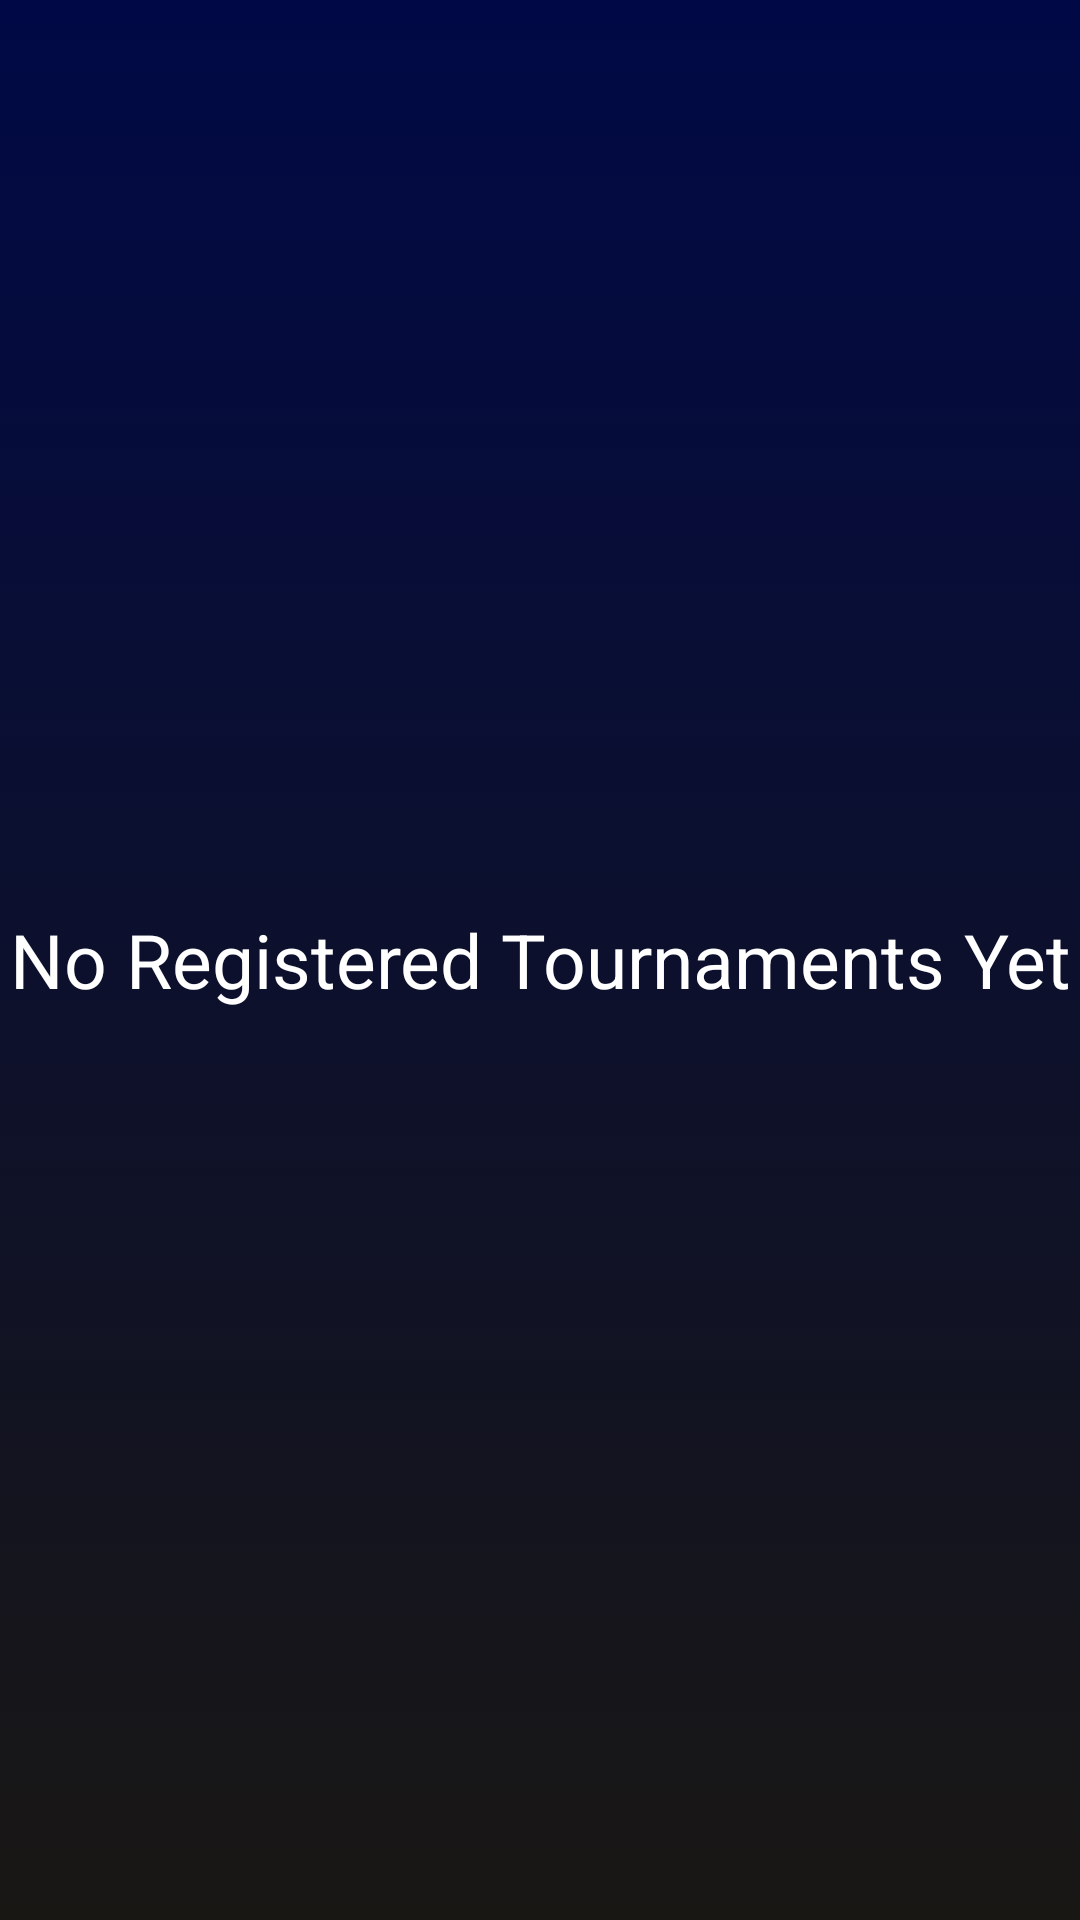

Reconstruct the res/layout file that produces this screen, plus the resources it refers to.
<!-- AndroidManifest.xml: application theme Theme.TournaX -->
<!-- res/layout/activity_my_tournaments.xml -->
<?xml version="1.0" encoding="utf-8"?>
<androidx.constraintlayout.widget.ConstraintLayout xmlns:android="http://schemas.android.com/apk/res/android"
    xmlns:app="http://schemas.android.com/apk/res-auto"
    xmlns:tools="http://schemas.android.com/tools"
    android:layout_width="match_parent"
    android:layout_height="match_parent"
    android:background="@drawable/gradient_bg01"
    tools:context=".MyTournaments">

    <TextView
        android:layout_width="match_parent"
        android:layout_height="match_parent"
        android:text="No Registered Tournaments Yet"
        android:textSize="25dp"
        android:gravity="center"
        android:textColor="#FFFFFF"/>

    <ImageView
        android:id="@+id/imageView7878"
        android:layout_width="52dp"
        android:layout_height="40dp"
        android:layout_marginStart="4dp"
        android:layout_marginTop="12dp"
        android:layout_marginEnd="349dp"
        android:layout_marginBottom="665dp"
        app:layout_constraintBottom_toBottomOf="parent"
        app:layout_constraintEnd_toEndOf="parent"
        app:layout_constraintHorizontal_bias="0.0"
        app:layout_constraintStart_toStartOf="parent"
        app:layout_constraintTop_toTopOf="parent"
        app:layout_constraintVertical_bias="0.166"
        app:srcCompat="@drawable/ic_baseline_arrow_back_ios_new_24" />

</androidx.constraintlayout.widget.ConstraintLayout>
<!-- resources referenced by this layout -->
<resources>
  <!-- drawable gradient_bg01 (drawable) -->
  <?xml version="1.0" encoding="utf-8"?>
  <selector xmlns:android="http://schemas.android.com/apk/res/android">
      <item>
          <shape>
              <gradient
                  android:angle="90"
                  android:startColor="#191714"
                  android:endColor="#000945"
                  android:type="linear"/>
          </shape>
      </item>
  </selector>
  <style name="Theme.TournaX" parent="Theme.MaterialComponents.DayNight.NoActionBar">
          
          <item name="colorPrimary">@color/purple_500</item>
          <item name="colorPrimaryVariant">@color/purple_700</item>
          <item name="colorOnPrimary">@color/white</item>
          
          <item name="colorSecondary">@color/teal_200</item>
          <item name="colorSecondaryVariant">@color/teal_700</item>
          <item name="colorOnSecondary">@color/black</item>
          
          <item name="android:statusBarColor" tools:targetApi="l">?attr/colorPrimaryVariant</item>
          
  
  
      </style>
  <!-- not gathered from this repository: default colours our renderer supplied (Android Studio template values) -->
  <color name="purple_500">#FF6200EE</color>
  <color name="purple_700">#FF3700B3</color>
  <color name="teal_200">#FF03DAC5</color>
  <color name="teal_700">#FF018786</color>
  <color name="black">#FF000000</color>
  <color name="white">#FFFFFFFF</color>
</resources>
